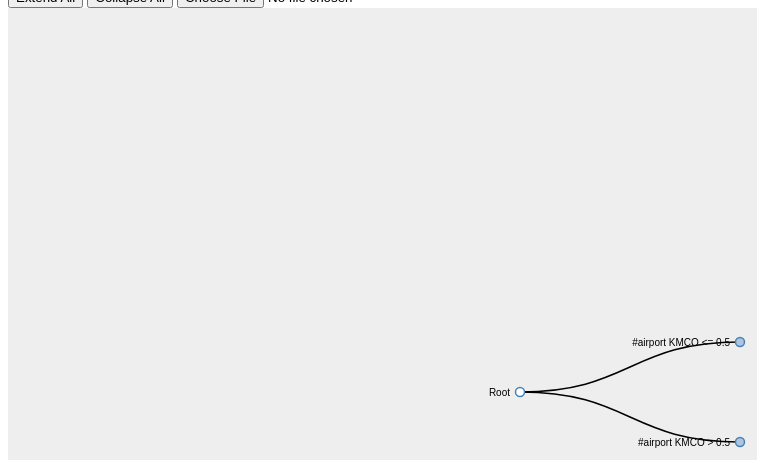
D3 v3 page, settled after 480 driven frames (8 s of simulated time); the page loaded 1 data file(s).


// ── dndTree.js
// Get JSON data
treeJSON = d3.json("data.json", function(error, treeData) {

    // Calculate total nodes, max label length
    var totalNodes = 0;
    var maxLabelLength = 0;
    // variables for drag/drop
    var selectedNode = null;
    var draggingNode = null;
    // panning variables
    var panSpeed = 100;
    var panBoundary = 20; // Within 20px from edges will pan when dragging.
    // Misc. variables
    var i = 0;
    var duration = 750;
    var root;

    // size of the diagram
    var viewerWidth = $(document).width();
    var viewerHeight = $(document).height();

    var tree = d3.layout.tree()
        .size([viewerHeight, viewerWidth]);

    // define a d3 diagonal projection for use by the node paths later on.
    var diagonal = d3.svg.diagonal()
        .projection(function(d) {
            return [d.y, d.x];
        });

    // A recursive helper function for performing some setup by walking through all nodes
    function visit(parent, visitFn, childrenFn) {
        if (!parent) return;

        visitFn(parent);

        var children = childrenFn(parent);
        if (children) {
            var count = children.length;
            for (var i = 0; i < count; i++) {
                visit(children[i], visitFn, childrenFn);
            }
        }
    }

    // Call visit function to establish maxLabelLength
    visit(treeData, function(d) {
        totalNodes++;
        maxLabelLength = Math.max(d.name.length, maxLabelLength);

    }, function(d) {
        return d.children && d.children.length > 0 ? d.children : null;
    });


    // sort the tree according to the node names
    function sortTree() {
        tree.sort(function(a, b) {
            return b.name.toLowerCase() < a.name.toLowerCase() ? 1 : -1;
        });
    }
    // Sort the tree initially incase the JSON isn't in a sorted order.
    sortTree();

    // TODO: Pan function, can be better implemented.

    function pan(domNode, direction) {
        var speed = panSpeed;
        if (panTimer) {
            clearTimeout(panTimer);
            translateCoords = d3.transform(svgGroup.attr("transform"));
            if (direction == 'left' || direction == 'right') {
                translateX = direction == 'left' ? translateCoords.translate[0] + speed : translateCoords.translate[0] - speed;
                translateY = translateCoords.translate[1];
            } else if (direction == 'up' || direction == 'down') {
                translateX = translateCoords.translate[0];
                translateY = direction == 'up' ? translateCoords.translate[1] + speed : translateCoords.translate[1] - speed;
            }
            scaleX = translateCoords.scale[0];
            scaleY = translateCoords.scale[1];
            scale = zoomListener.scale();
            svgGroup.transition().attr("transform", "translate(" + translateX + "," + translateY + ")scale(" + scale + ")");
            d3.select(domNode).select('g.node').attr("transform", "translate(" + translateX + "," + translateY + ")");
            zoomListener.scale(zoomListener.scale());
            zoomListener.translate([translateX, translateY]);
            panTimer = setTimeout(function() {
                pan(domNode, speed, direction);
            }, 50);
        }
    }

    // Define the zoom function for the zoomable tree
    function zoom() {
        svgGroup.attr("transform", "translate(" + d3.event.translate + ")scale(" + d3.event.scale + ")");
    }

    
    // define the zoomListener which calls the zoom function on the "zoom" event constrained within the scaleExtents
    var zoomListener = d3.behavior.zoom().scaleExtent([0.1, 3]).on("zoom", zoom);

    function initiateDrag(d, domNode) {
        draggingNode = d;
        d3.select(domNode).select('.ghostCircle').attr('pointer-events', 'none');
        d3.selectAll('.ghostCircle').attr('class', 'ghostCircle show');
        d3.select(domNode).attr('class', 'node activeDrag');

        svgGroup.selectAll("g.node").sort(function(a, b) { // select the parent and sort the path's
            if (a.id != draggingNode.id) return 1; // a is not the hovered element, send "a" to the back
            else return -1; // a is the hovered element, bring "a" to the front
        });
        // if nodes has children, remove the links and nodes
        if (nodes.length > 1) {
            // remove link paths
            links = tree.links(nodes);
            nodePaths = svgGroup.selectAll("path.link")
                .data(links, function(d) {
                    return d.target.id;
                }).remove();
            // remove child nodes
            nodesExit = svgGroup.selectAll("g.node")
                .data(nodes, function(d) {
                    return d.id;
                }).filter(function(d, i) {
                    if (d.id == draggingNode.id) {
                        return false;
                    }
                    return true;
                }).remove();
        }

        // remove parent link
        parentLink = tree.links(tree.nodes(draggingNode.parent));
        svgGroup.selectAll('path.link').filter(function(d, i) {
            if (d.target.id == draggingNode.id) {
                return true;
            }
            return false;
        }).remove();

        dragStarted = null;
    }

    // define the baseSvg, attaching a class for styling and the zoomListener
    var baseSvg = d3.select("#tree-container").append("svg")
        .attr("width", viewerWidth)
        .attr("height", viewerHeight)
        .attr("class", "overlay")
        .call(zoomListener);


    // Define the drag listeners for drag/drop behaviour of nodes.
    dragListener = d3.behavior.drag()
        .on("dragstart", function(d) {
            if (d == root) {
                return;
            }
            dragStarted = true;
            nodes = tree.nodes(d);
            d3.event.sourceEvent.stopPropagation();
            // it's important that we suppress the mouseover event on the node being dragged. Otherwise it will absorb the mouseover event and the underlying node will not detect it d3.select(this).attr('pointer-events', 'none');
        })
        .on("drag", function(d) {
            if (d == root) {
                return;
            }
            if (dragStarted) {
                domNode = this;
                initiateDrag(d, domNode);
            }

            // get coords of mouseEvent relative to svg container to allow for panning
            relCoords = d3.mouse($('svg').get(0));
            if (relCoords[0] < panBoundary) {
                panTimer = true;
                pan(this, 'left');
            } else if (relCoords[0] > ($('svg').width() - panBoundary)) {

                panTimer = true;
                pan(this, 'right');
            } else if (relCoords[1] < panBoundary) {
                panTimer = true;
                pan(this, 'up');
            } else if (relCoords[1] > ($('svg').height() - panBoundary)) {
                panTimer = true;
                pan(this, 'down');
            } else {
                try {
                    clearTimeout(panTimer);
                } catch (e) {

                }
            }

            d.x0 += d3.event.dy;
            d.y0 += d3.event.dx;
            var node = d3.select(this);
            node.attr("transform", "translate(" + d.y0 + "," + d.x0 + ")");
            updateTempConnector();
        }).on("dragend", function(d) {
            if (d == root) {
                return;
            }
            domNode = this;
            if (selectedNode) {
                // now remove the element from the parent, and insert it into the new elements children
                var index = draggingNode.parent.children.indexOf(draggingNode);
                if (index > -1) {
                    draggingNode.parent.children.splice(index, 1);
                }
                if (typeof selectedNode.children !== 'undefined' || typeof selectedNode._children !== 'undefined') {
                    if (typeof selectedNode.children !== 'undefined') {
                        selectedNode.children.push(draggingNode);
                    } else {
                        selectedNode._children.push(draggingNode);
                    }
                } else {
                    selectedNode.children = [];
                    selectedNode.children.push(draggingNode);
                }
                // Make sure that the node being added to is expanded so user can see added node is correctly moved
                expand(selectedNode);
                sortTree();
                endDrag();
            } else {
                endDrag();
            }
        });

    function endDrag() {
        selectedNode = null;
        d3.selectAll('.ghostCircle').attr('class', 'ghostCircle');
        d3.select(domNode).attr('class', 'node');
        // now restore the mouseover event or we won't be able to drag a 2nd time
        d3.select(domNode).select('.ghostCircle').attr('pointer-events', '');
        updateTempConnector();
        if (draggingNode !== null) {
            update(root);
            centerNode(draggingNode);
            draggingNode = null;
        }
    }

    // Helper functions for collapsing and expanding nodes.

    function collapse(d) {
        if (d.children) {
            d._children = d.children;
            d._children.forEach(collapse);
            d.children = null;
        }
    }

    function expand(d) {
        if (d._children) {
            d.children = d._children;
            d.children.forEach(expand);
            d._children = null;
        }
    }

    var overCircle = function(d) {
        selectedNode = d;
        updateTempConnector();
    };
    var outCircle = function(d) {
        selectedNode = null;
        updateTempConnector();
    };

    // Function to update the temporary connector indicating dragging affiliation
    var updateTempConnector = function() {
        var data = [];
        if (draggingNode !== null && selectedNode !== null) {
            // have to flip the source coordinates since we did this for the existing connectors on the original tree
            data = [{
                source: {
                    x: selectedNode.y0,
                    y: selectedNode.x0
                },
                target: {
                    x: draggingNode.y0,
                    y: draggingNode.x0
                }
            }];
        }
        var link = svgGroup.selectAll(".templink").data(data);

        link.enter().append("path")
            .attr("class", "templink")
            .attr("d", d3.svg.diagonal())
            .attr('pointer-events', 'none');

        link.attr("d", d3.svg.diagonal());

        link.exit().remove();
    };

    // Function to center node when clicked/dropped so node doesn't get lost when collapsing/moving with large amount of children.

    function centerNode(source) {
        scale = zoomListener.scale();
        x = -source.y0;
        y = -source.x0;
        x = x * scale + viewerWidth / 2;
        y = y * scale + viewerHeight / 2;
        d3.select('g').transition()
            .duration(duration)
            .attr("transform", "translate(" + x + "," + y + ")scale(" + scale + ")");
        zoomListener.scale(scale);
        zoomListener.translate([x, y]);
    }

    // Toggle children function

    function toggleChildren(d) {
        if (d.children) {
            d._children = d.children;
            d.children = null;
        } else if (d._children) {
            d.children = d._children;
            d._children = null;
        }
        return d;
    }

    // Toggle children on click.

    function click(d) {
        if (d3.event.defaultPrevented) return; // click suppressed
        d = toggleChildren(d);
        update(d);
        centerNode(d);
    }

    function update(source) {
        // Compute the new height, function counts total children of root node and sets tree height accordingly.
        // This prevents the layout looking squashed when new nodes are made visible or looking sparse when nodes are removed
        // This makes the layout more consistent.
        var levelWidth = [1];
        var childCount = function(level, n) {

            if (n.children && n.children.length > 0) {
                if (levelWidth.length <= level + 1) levelWidth.push(0);

                levelWidth[level + 1] += n.children.length;
                n.children.forEach(function(d) {
                    childCount(level + 1, d);
                });
            }
        };
        childCount(0, root);
        var newHeight = d3.max(levelWidth) * 10; // 25 pixels per line 
        tree = tree.size([newHeight, viewerWidth]).nodeSize([100, 500]);

        // Compute the new tree layout.
        var nodes = tree.nodes(root).reverse(),
            links = tree.links(nodes);

        // Set widths between levels based on maxLabelLength.
        nodes.forEach(function(d) {
            d.y = (d.depth * (maxLabelLength * 10)); //maxLabelLength * 10px
            // alternatively to keep a fixed scale one can set a fixed depth per level
            // Normalize for fixed-depth by commenting out below line
            // d.y = (d.depth * 500); //500px per level.
        });

        // Update the nodes…
        node = svgGroup.selectAll("g.node")
            .data(nodes, function(d) {
                return d.id || (d.id = ++i);
            });

        // Enter any new nodes at the parent's previous position.
        var nodeEnter = node.enter().append("g")
            .call(dragListener)
            .attr("class", "node")
            .attr("transform", function(d) {
                return "translate(" + source.y0 + "," + source.x0 + ")";
            })
            .on('click', click);

        nodeEnter.append("circle")
            .attr('class', 'nodeCircle')
            .attr("r", 0)
            .style("fill", function(d) {
                return d._children ? "lightsteelblue" : "#fff";
            });

        nodeEnter.append("text")
            .attr("x", function(d) {
                return d.children || d._children ? -10 : 10;
            })
            .attr("dy", ".35em")
            .attr('class', 'nodeText')
            .attr("text-anchor", function(d) {
                return d.children || d._children ? "end" : "start";
            })
            .text(function(d) {
                return d.name;
            })
            .style("fill-opacity", 0)
            .style("fill", function(d){
                return d.color ? d.color : "black";
            });
            // .style("text-shadow", function(d){
            //     return d.color ? "1px 0 5px blue" : "1px 0 5px white";
            // });

        // phantom node to give us mouseover in a radius around it
        nodeEnter.append("circle")
            .attr('class', 'ghostCircle')
            .attr("r", 30)
            .attr("opacity", 0.2) // change this to zero to hide the target area
        .style("fill", "red")
            .attr('pointer-events', 'mouseover')
            .on("mouseover", function(node) {
                overCircle(node);
            })
            .on("mouseout", function(node) {
                outCircle(node);
            });

        // Update the text to reflect whether node has children or not.
        node.select('text')
            .attr("x", function(d) {
                return d.children || d._children ? -10 : 10;
            })
            .attr("text-anchor", function(d) {
                return d.children || d._children ? "end" : "start";
            })
            .text(function(d) {
                return d.name;
            });

        // Change the circle fill depending on whether it has children and is collapsed
        node.select("circle.nodeCircle")
            .attr("r", 4.5)
            .style("fill", function(d) {
                return d._children ? "lightsteelblue" : "#fff";
            });

        // Transition nodes to their new position.
        var nodeUpdate = node.transition()
            .duration(duration)
            .attr("transform", function(d) {
                return "translate(" + d.y + "," + d.x + ")";
            });

        // Fade the text in
        nodeUpdate.select("text")
            .style("fill-opacity", 1)
            .style("fill", function(d) {
                return d.color ? d.color : "black";
            });
            // .style("text-shadow", function(d){
            //     return d.color ? "1px 0 5px blue" : "1px 0 5px white";
            // });
        // Transition exiting nodes to the parent's new position.
        var nodeExit = node.exit().transition()
            .duration(duration)
            .attr("transform", function(d) {
                return "translate(" + source.y + "," + source.x + ")";
            })
            .remove();

        nodeExit.select("circle")
            .attr("r", 0);

        nodeExit.select("text")
            .style("fill-opacity", 0);

        // Update the links…
        var link = svgGroup.selectAll("path.link")
            .data(links, function(d) {
                return d.target.id;
            });

        // Enter any new links at the parent's previous position.
        link.enter().insert("path", "g")
            .attr("class", "link")
            .attr("d", function(d) {
                var o = {
                    x: source.x0,
                    y: source.y0
                };
                return diagonal({
                    source: o,
                    target: o
                });
            });

        // Transition links to their new position.
        link.transition()
            .duration(duration)
            .attr("d", diagonal)
            .style("stroke", function(d){
                return d.target.color ? "red" : "black"; // change path color
            })
            .style("stroke-width",function(d){
                return d.target.color ? "3px": "1.5px";
            });

        // Transition exiting nodes to the parent's new position.
        link.exit().transition()
            .duration(duration)
            .attr("d", function(d) {
                var o = {
                    x: source.x,
                    y: source.y
                };
                return diagonal({
                    source: o,
                    target: o
                });
            })
            .remove();

        // Stash the old positions for transition.
        nodes.forEach(function(d) {
            d.x0 = d.x;
            d.y0 = d.y;
        });
    }

    // Append a group which holds all nodes and which the zoom Listener can act upon.
    var svgGroup = baseSvg.append("g");

    // Define the root
    root = treeData;
    root.x0 = viewerHeight / 2;
    root.y0 = 0;
	
	// Collapse all children of roots children before rendering.
	root.children.forEach(function(child){
		collapse(child);
	});

    // Layout the tree initially and center on the root node.
    update(root);
    centerNode(root);

    // Function to extend all nodes
    function extendAllNodes(node) {
        if (node._children) {
            node.children = node._children;
            node.children.forEach(extendAllNodes);
            node._children = null;
        }
        if (node.children) {
            node.children.forEach(extendAllNodes);
        }
    }

    // Action when clicking extend all button
    d3.select("#extend-all-button").on("click", function() {
        extendAllNodes(root);
        update(root);
        centerNode(root);
    });

    // Function to collapse all nodes
    function collapseAllNodes(node) {
        if (node.children) {
            node.children.forEach(collapseAllNodes);
            node._children = node.children;
            node.children = null;
            node.color = undefined; // reset color of name and path
        }
    }


    // Action when clickcin collapse all button
    d3.select("#collapse-all-button").on("click", function() {
        collapseAllNodes(root);
        svgGroup.transition()
        .duration(250)
        .attr("transform", "translate(0,0)scale(1)");
        update(root);
        centerNode(root);
    });
    
    // ? Action when clicking change color button
    // d3.select("#change-color-button").on("click", function() {
    //     var nodeName = d3.select("#node-name-input").property("value");
    //     // console.log(JSON.parse(nodeName));
    //     changeNodeColor(root, nodeName, "#ff0000");
        
    // });
    

    // ? Fuction to change color of a node based on its name
    // function changeNodeColor(node, targetName, targetColor) {
    //     // console.log(node.name)
    //     if (targetName.indexOf(node.name) !== -1) {
    //         // console.log("node.name = ", node.name); // to Debug
    //         node.color = targetColor;
    //         // console.log("node.color = ", node.color); // to Debug
    //         update(node);
    //     }    
    //     if (node.children) {
    //         node.children.forEach(function(child) {
    //             changeNodeColor(child, targetName, targetColor);
    //         });
    //     }    
    //     if (node._children) {
    //         node._children.forEach(function(child) {
    //             changeNodeColor(child, targetName, targetColor);
    //         });
    //     }
    // }
    




    // Function to parse a node name to get airport, operator and value
    function parseName(str){
        const regex = /#airport\s+(\w{4})\s+(.+)\s+(\d+(\.\d+)?)/;
        const match = str.match(regex);
        
        if(!match){
            return -1;
        }
        const airport = match[1];
        const operator = match[2];
        const value = match[3];
      
        return { airport, operator, value };
    }

    // Function to compare two objects given a string operator
    function compare(x, y, operator){
        switch(operator){
            case ">":
                return x > y;
            case "<=":
                return x <= y;
            case ">=":
                return x >= y;
            case "<":
                return x < y;
            case "==":
                return x == y;
            default:
                throw new Error("Invalid operator :" + operator)
        }
    }


    const inputElement = document.getElementById("json-file-input");

    inputElement.addEventListener("change", function(event) {
      const file = event.target.files[0];
      const reader = new FileReader();
    
      reader.addEventListener("load", function() {
        const jsonString = reader.result;
        const dictPath = JSON.parse(jsonString);
    
        console.log(dictPath);
        // Traiter l'objet JavaScript ici
        extendPath(root, dictPath)
        update(root);
      });
    
      reader.readAsText(file);
    });


    function is_defined(x){
        return !(x === undefined);
    }

    function extendPath(node, dictPath){
        if (node.name != 'Root' && !node.name.includes('Predict')){
            // Get airport, value and operator from node.name
            var parsed_str = parseName(node.name);
            var airport = parsed_str['airport'];
            var operator = parsed_str['operator'];
            var value_tree = parsed_str['value'];
    
            var value_dict = dictPath[airport]
            var not_in_dict = false;

            //  ! if airport not in dictPath and operator is "<=" then not_in_dict = true
            if(!is_defined(value_dict) && operator === "<="){
                not_in_dict = true;
            } 
            // If condition of branch is respected or airport not in dict
            if(not_in_dict || compare(value_dict, value_tree, operator)){
                // Change text color to red
                node.color = 'black';

                // Extend node
                if(node._children){
                    node.children = node._children;
                    node._children = null;
                }
            }
        }
        if(node.name.includes("Predict")){
            if(node.name.includes("1"))
            node.color = "blue";
            else if(node.name.includes("0"))
                node.color = "red";
        }
        // Recursive over children
        if(node.children){
            node.children.forEach(childNode => extendPath(childNode, dictPath));
        }
    }

    // <------------------------------------------------------------>
    
    
    // const str = "#airport LFBT > 0.5";
    // const regex = /#airport\s+(\w{4})\s+(.+)\s+(\d+(\.\d+)?)/;
    
    // const match = str.match(regex);
    // const airport = match[1];
    // const operator =  match[2];
    // const value = match[3];
    // console.log(match);
    // console.log("airport = ", airport);
    // console.log("operator = ", operator);
    // console.log("value = ", value);
    // console.log(compare(12, 15, "<="));
    
    // const parsed = parseName(str);
    // console.log("parse name ", is_defined(parsed['airport']));
    
        // svgGroup.selectAll("path.link")
        //     .style("stroke", "red");
    
});

### data: data.json
{
 "name": "Root",
 "children": [
  {
   "name": "#airport KMCO <= 0.5",
   "children": [
    "{... 2 keys}",
    "{... 2 keys}"
   ]
  },
  {
   "name": "#airport KMCO > 0.5",
   "children": [
    "{... 2 keys}",
    "{... 2 keys}"
   ]
  }
 ]
}